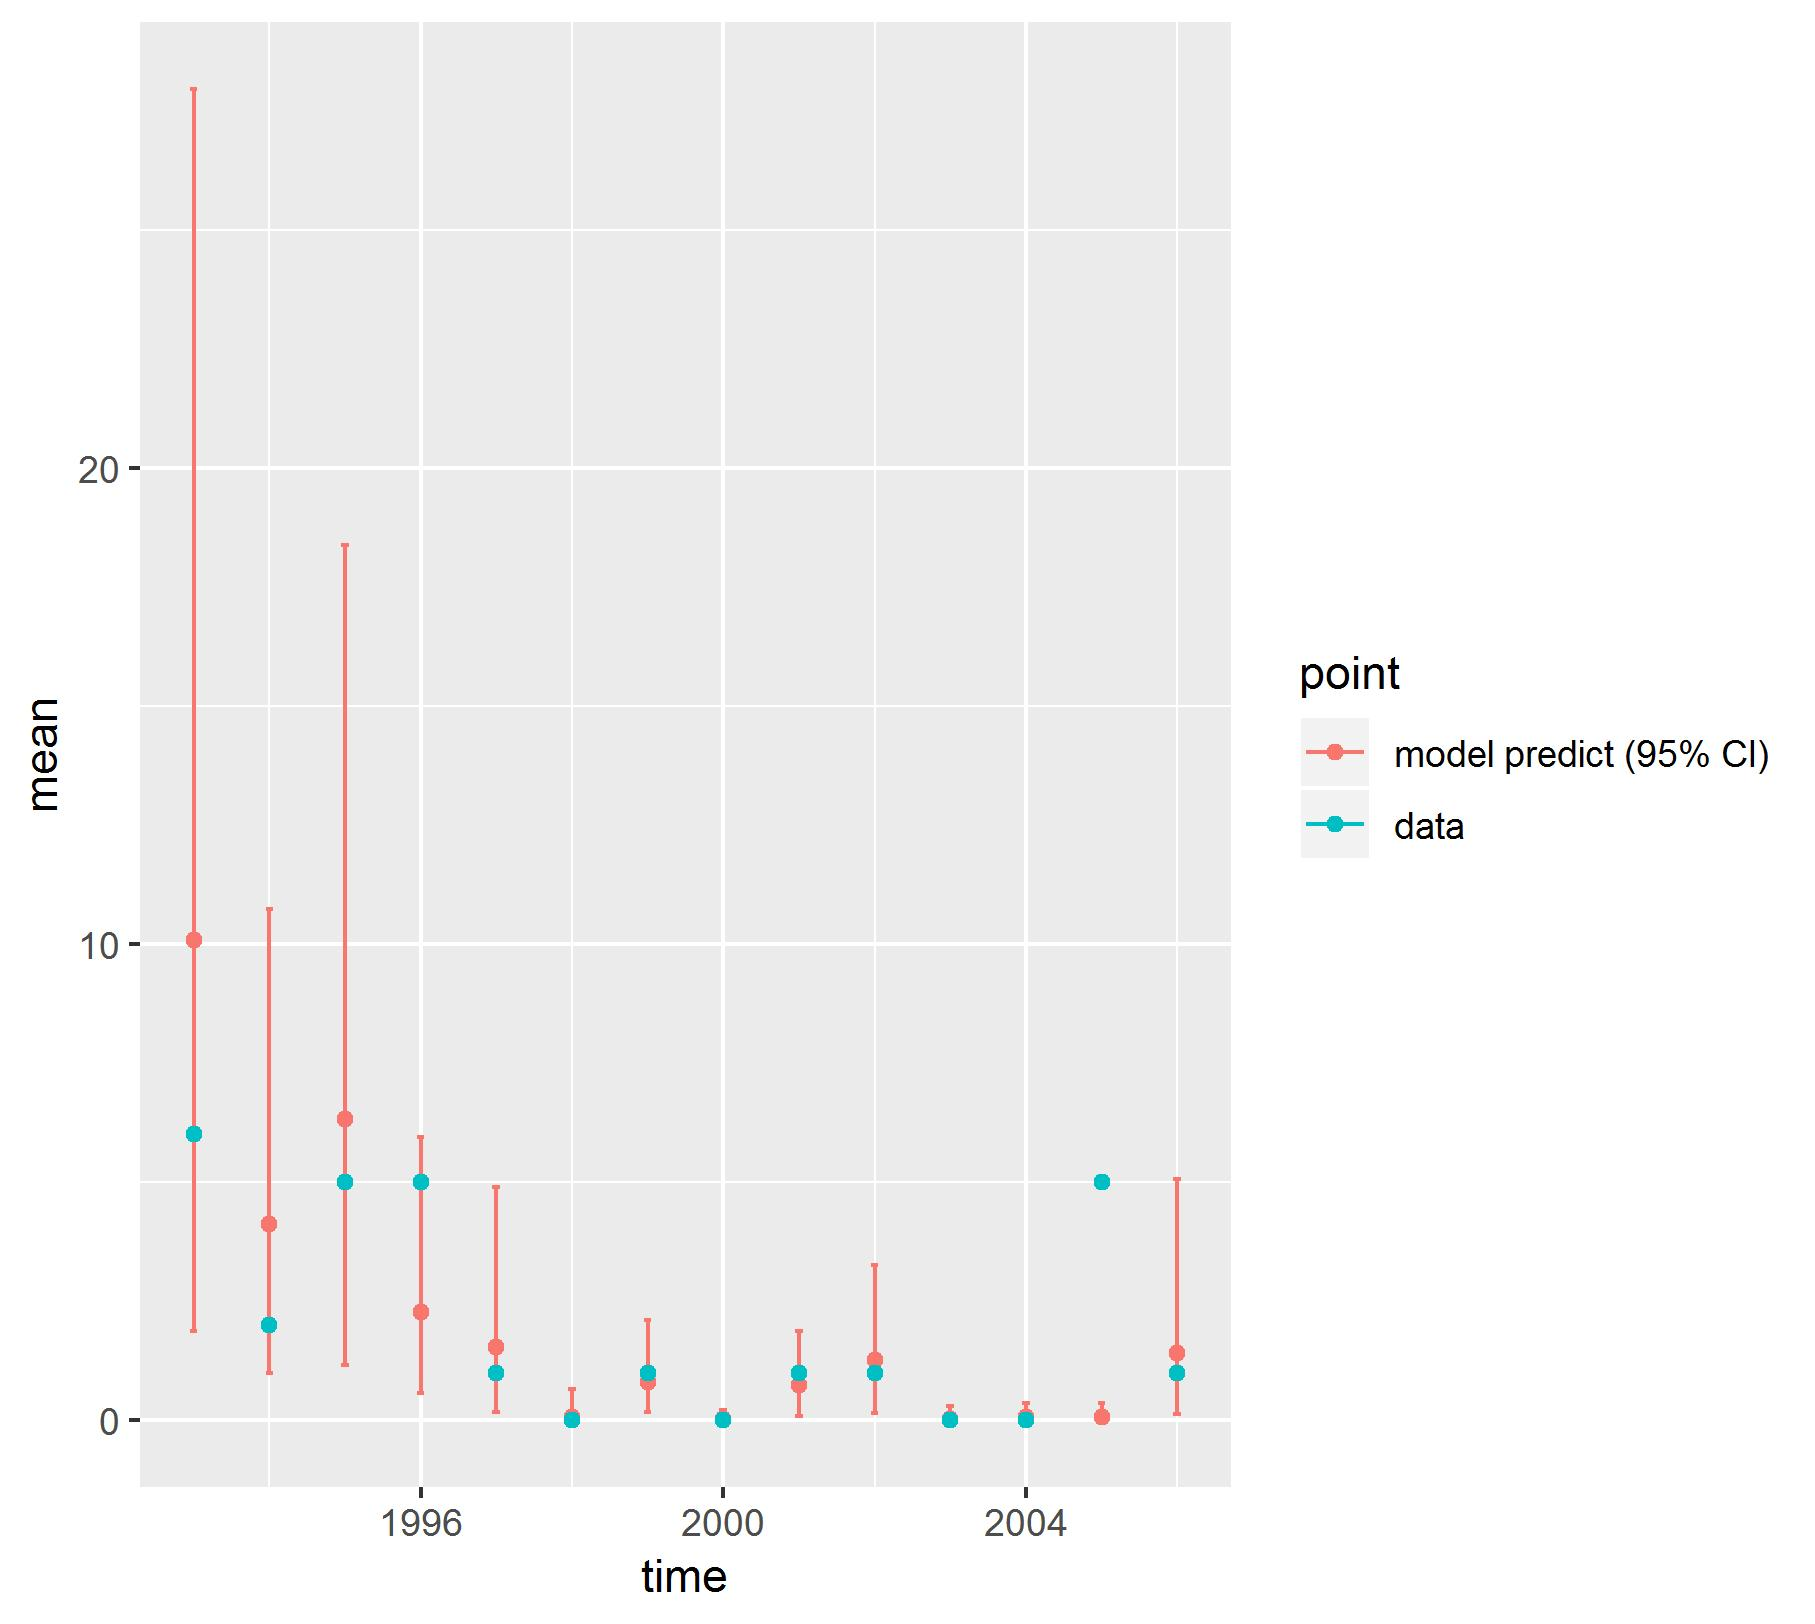

The file beside this chart, header and first rows:
, point, mean, low, high, time
1, model predict (95% CI), 10.09, 1.882, 27.96, 1993
2, model predict (95% CI), 4.116, 0.9927, 10.73, 1994
3, model predict (95% CI), 6.327, 1.151, 18.38, 1995
4, model predict (95% CI), 2.264, 0.5649, 5.944, 1996
5, model predict (95% CI), 1.534, 0.1754, 4.894, 1997
6, model predict (95% CI), 0.065, 2.83263563387086e-05, 0.6614, 1998
7, model predict (95% CI), 0.7925, 0.164, 2.096, 1999
8, model predict (95% CI), 0.01939, 3.39595222395226e-05, 0.2134, 2000
9, model predict (95% CI), 0.7404, 0.09532, 1.864, 2001
10, model predict (95% CI), 1.265, 0.1589, 3.255, 2002
11, model predict (95% CI), 0.02327, 1.9458248574815e-05, 0.2901, 2003
12, model predict (95% CI), 0.05699, 5.04295136175568e-05, 0.3651, 2004
13, model predict (95% CI), 0.07206, 0.006393, 0.3547, 2005
14, model predict (95% CI), 1.412, 0.1298, 5.069, 2006
X1993, data, 6, 6, 6, 1993
X1994, data, 2, 2, 2, 1994
X1995, data, 5, 5, 5, 1995
X1996, data, 5, 5, 5, 1996
X1997, data, 1, 1, 1, 1997
X1998, data, 0, 0, 0, 1998
X1999, data, 1, 1, 1, 1999
X2000, data, 0, 0, 0, 2000
X2001, data, 1, 1, 1, 2001
X2002, data, 1, 1, 1, 2002
X2003, data, 0, 0, 0, 2003
X2004, data, 0, 0, 0, 2004
X2005, data, 5, 5, 5, 2005
X2006, data, 1, 1, 1, 2006
